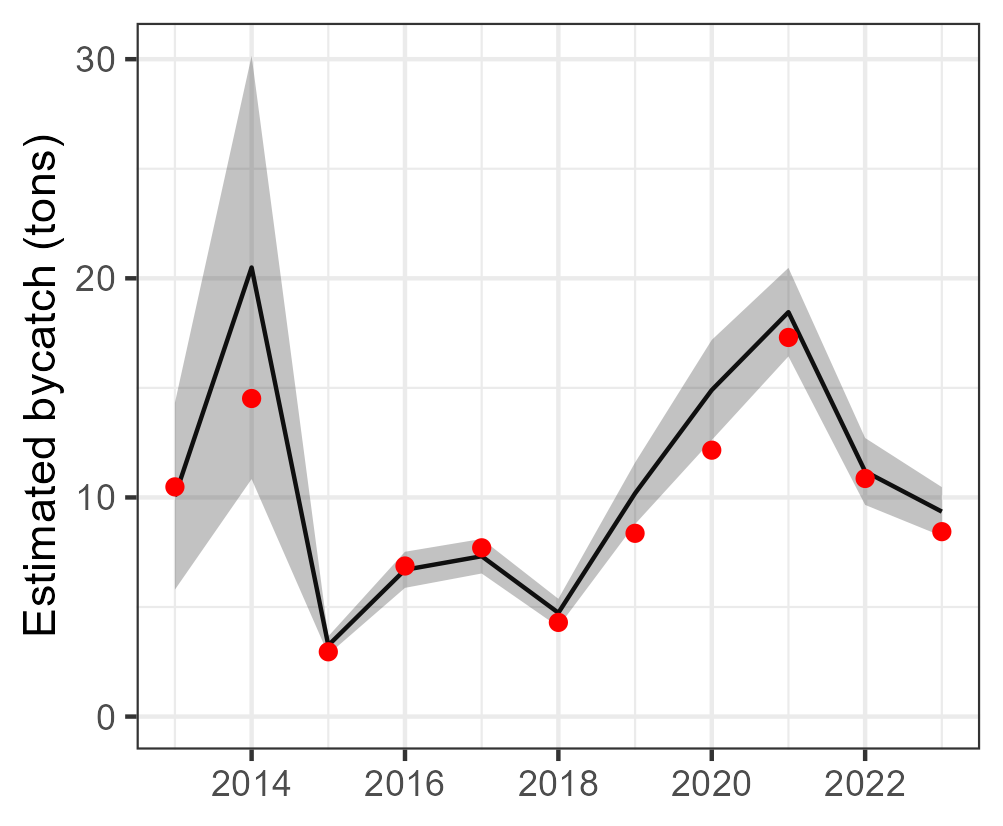

The data file committed next to this chart (first rows):
Year, est, se, est_corr, se_corr, lwr, upr, model, type, species
2013, 10.06, 2.176, 10.06, NA, 5.793, 14.32, tV_mod_tw, single, Seriola rivoliana
2014, 20.49, 4.927, 20.49, NA, 10.84, 30.15, tV_mod_tw, single, Seriola rivoliana
2015, 3.25, 0.2106, 3.25, NA, 2.838, 3.663, tV_mod_tw, single, Seriola rivoliana
2016, 6.698, 0.4202, 6.698, NA, 5.874, 7.522, tV_mod_tw, single, Seriola rivoliana
2017, 7.318, 0.4022, 7.318, NA, 6.529, 8.106, tV_mod_tw, single, Seriola rivoliana
2018, 4.736, 0.3256, 4.736, NA, 4.097, 5.374, tV_mod_tw, single, Seriola rivoliana
2019, 10.19, 0.7163, 10.19, NA, 8.783, 11.59, tV_mod_tw, single, Seriola rivoliana
2020, 14.9, 1.166, 14.9, NA, 12.62, 17.19, tV_mod_tw, single, Seriola rivoliana
2021, 18.46, 1.031, 18.46, NA, 16.44, 20.48, tV_mod_tw, single, Seriola rivoliana
2022, 11.19, 0.7791, 11.19, NA, 9.659, 12.71, tV_mod_tw, single, Seriola rivoliana
2023, 9.353, 0.5707, 9.353, NA, 8.234, 10.47, tV_mod_tw, single, Seriola rivoliana
